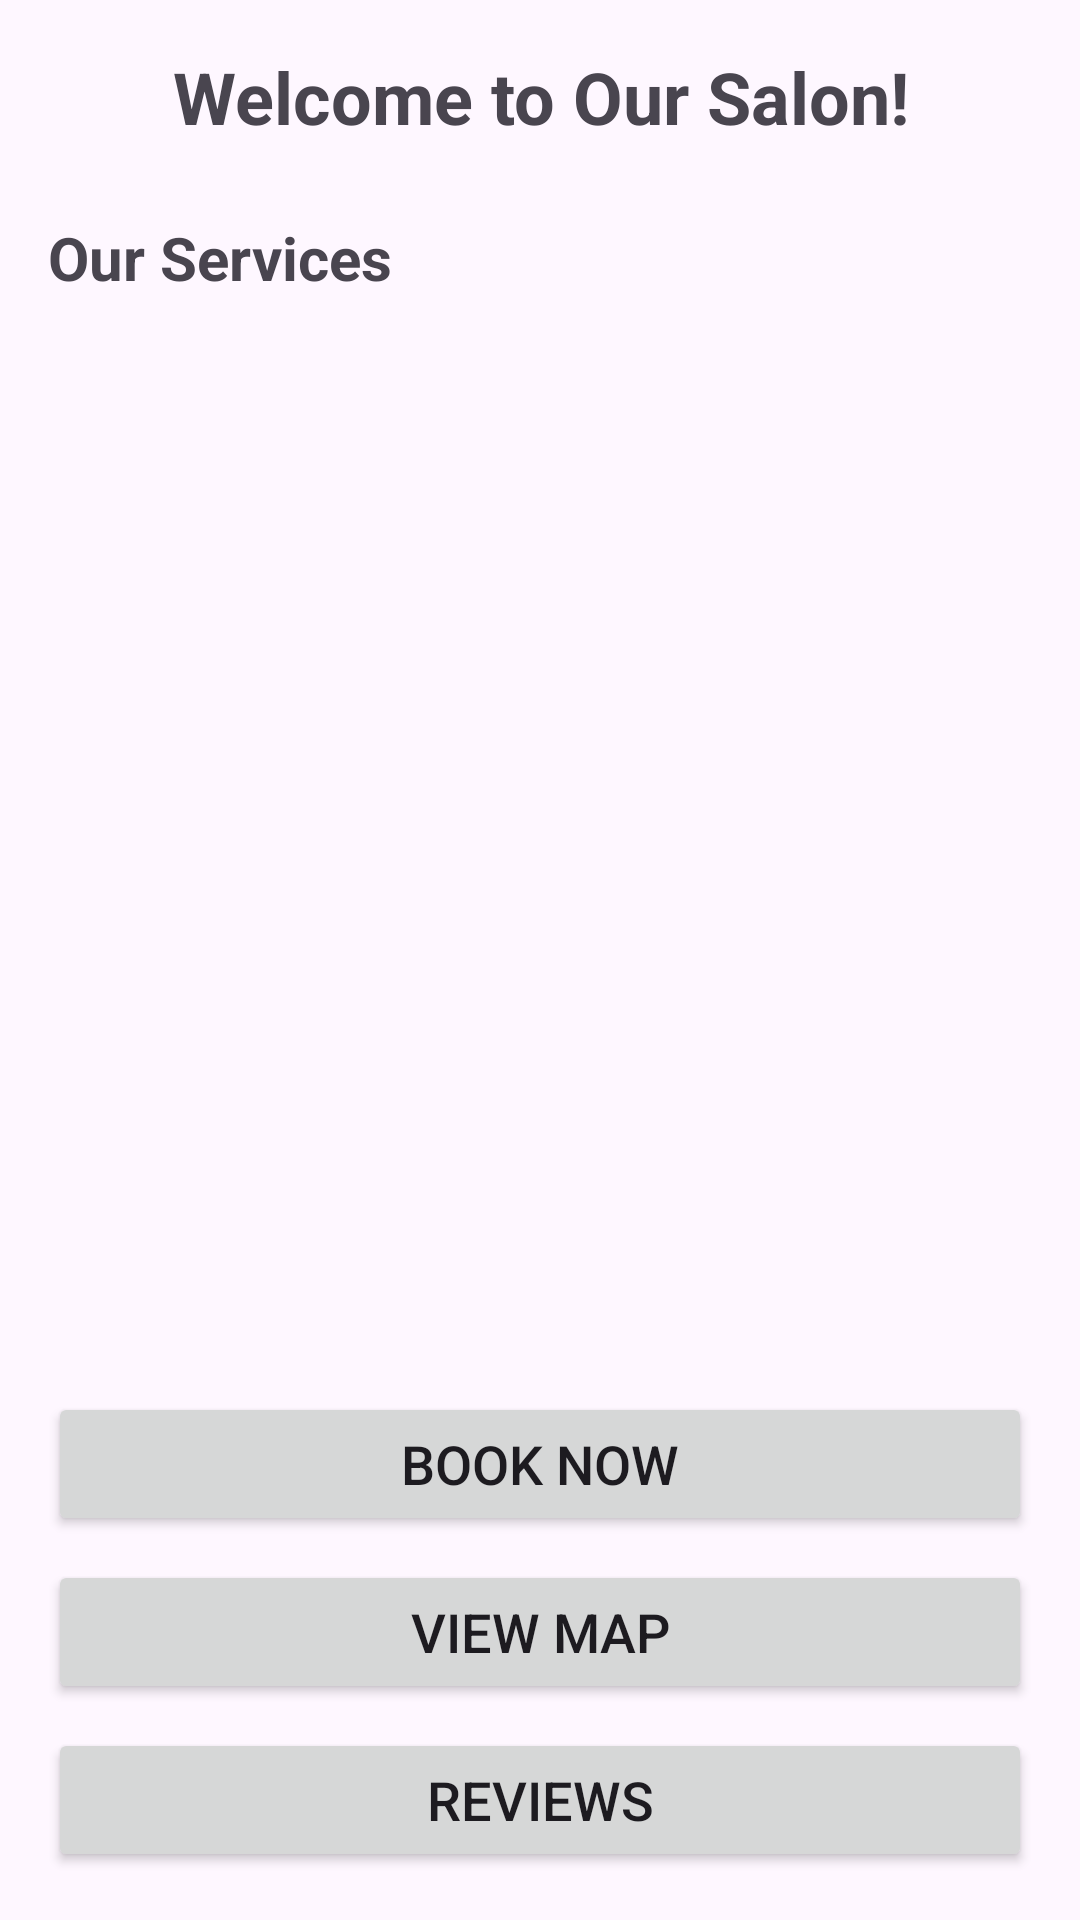

Android layout source for this screen:
<!-- AndroidManifest.xml: application theme Theme.SalonBookingApp -->
<!-- res/layout/fragment_home.xml -->
<?xml version="1.0" encoding="utf-8"?>
<LinearLayout xmlns:android="http://schemas.android.com/apk/res/android"
    android:layout_width="match_parent"
    android:layout_height="match_parent"
    android:orientation="vertical"
    android:padding="16dp">

    <TextView
        android:id="@+id/tvWelcome"
        android:layout_width="match_parent"
        android:layout_height="wrap_content"
        android:text="Welcome to Our Salon!"
        android:textSize="24sp"
        android:textStyle="bold"
        android:gravity="center"
        android:layout_marginBottom="24dp" />

    <TextView
        android:layout_width="match_parent"
        android:layout_height="wrap_content"
        android:text="Our Services"
        android:textSize="20sp"
        android:textStyle="bold"
        android:layout_marginBottom="16dp" />

    <androidx.recyclerview.widget.RecyclerView
        android:id="@+id/rvServices"
        android:layout_width="match_parent"
        android:layout_height="0dp"
        android:layout_weight="1"
        android:layout_marginBottom="16dp" />

    <Button
        android:id="@+id/btnBookNow"
        android:layout_width="match_parent"
        android:layout_height="wrap_content"
        android:text="Book Now"
        android:textSize="18sp"
        android:layout_marginBottom="8dp" />

    <Button
        android:id="@+id/btnViewMap"
        android:layout_width="match_parent"
        android:layout_height="wrap_content"
        android:text="View Map"
        android:textSize="18sp" />

    <Button
        android:id="@+id/btnReviews"
        android:layout_width="match_parent"
        android:layout_height="wrap_content"
        android:text="Reviews"
        android:textSize="18sp"
        android:layout_marginTop="8dp" />

</LinearLayout>
<!-- resources referenced by this layout -->
<resources>
  <style name="Theme.SalonBookingApp" parent="Theme.Material3.DayNight.NoActionBar">
          <item name="colorPrimary">@color/beautiful_pink</item>
          <item name="colorSecondary">@color/beautiful_purple</item>
          <item name="android:statusBarColor">@color/beautiful_pink</item>
      </style>
  <color name="beautiful_pink">#FF6B9C</color>
  <color name="beautiful_purple">#A166EF</color>
</resources>
